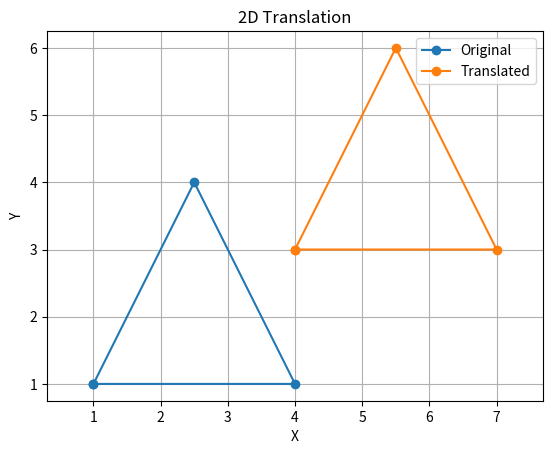

Recreate this plot in Python.
import matplotlib.pyplot as plt
import numpy as np

# A triangle (closed by repeating first point)
shape = np.array([
    [1, 1],
    [4, 1],
    [2.5, 4],
    [1, 1]
], dtype=float)

# Translation values
tx, ty = 3, 2

translated = shape.copy()
translated[:, 0] += tx
translated[:, 1] += ty

print("Original points:\n", shape)
print("Translated points:\n", translated)

plt.plot(shape[:, 0], shape[:, 1], marker="o", label="Original")
plt.plot(translated[:, 0], translated[:, 1], marker="o", label="Translated")

plt.title("2D Translation")
plt.xlabel("X")
plt.ylabel("Y")
plt.grid(True)
plt.axis("equal")
plt.legend()
plt.show()
